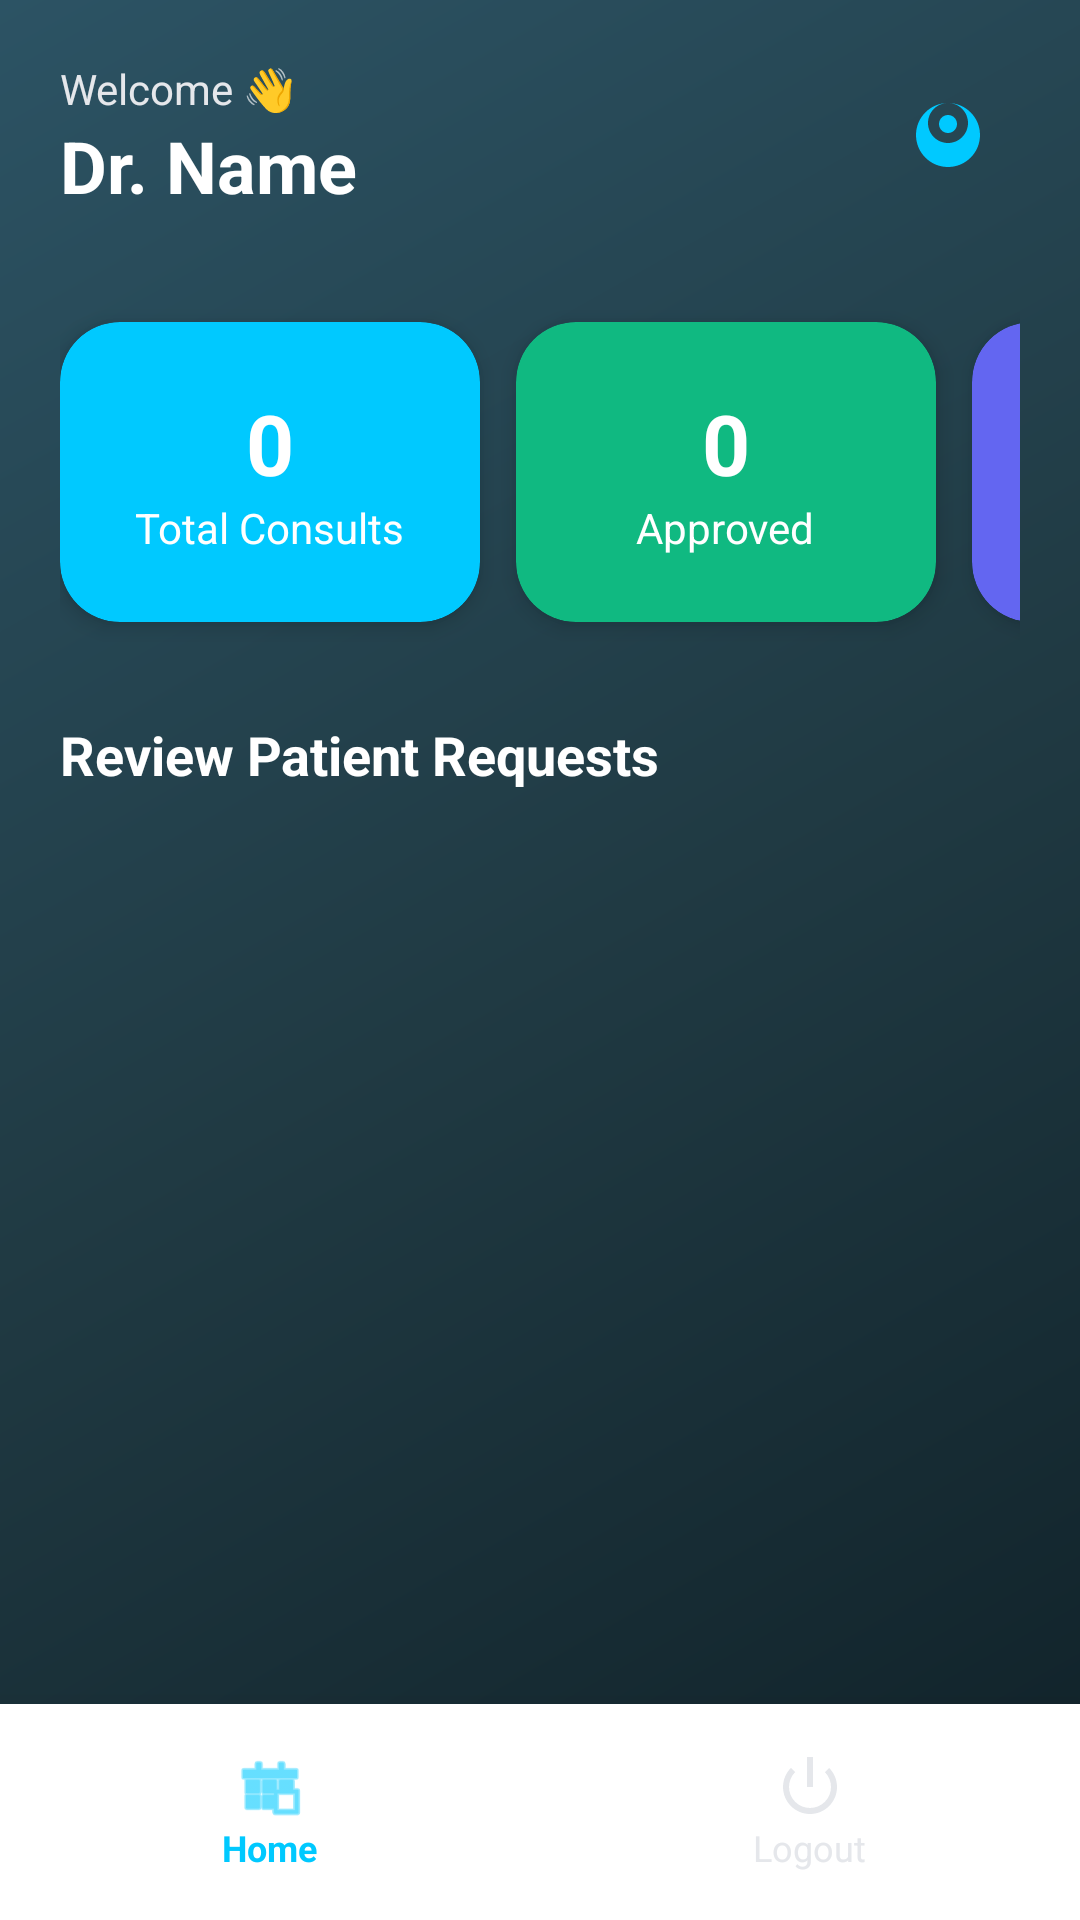

Reconstruct the res/layout file that produces this screen, plus the resources it refers to.
<!-- AndroidManifest.xml: application theme Theme.DocLynk -->
<!-- res/layout/activity_doctor_dashboard.xml -->
<?xml version="1.0" encoding="utf-8"?>
<androidx.constraintlayout.widget.ConstraintLayout xmlns:android="http://schemas.android.com/apk/res/android"
    xmlns:app="http://schemas.android.com/apk/res-auto"
    android:layout_width="match_parent"
    android:layout_height="match_parent"
    android:background="@drawable/bg_main_gradient">

    
    <LinearLayout
        android:id="@+id/llHeader"
        android:layout_width="match_parent"
        android:layout_height="wrap_content"
        android:orientation="horizontal"
        android:padding="20dp"
        app:layout_constraintTop_toTopOf="parent">

        <LinearLayout
            android:layout_width="0dp"
            android:layout_height="wrap_content"
            android:layout_weight="1"
            android:orientation="vertical">

            <TextView
                android:layout_width="wrap_content"
                android:layout_height="wrap_content"
                android:text="Welcome 👋"
                android:textColor="@color/brand_text_secondary"
                android:textSize="14sp" />

            <TextView
                android:id="@+id/tvDoctorName"
                android:layout_width="wrap_content"
                android:layout_height="wrap_content"
                android:text="Dr. Name"
                android:textColor="@color/brand_text_primary"
                android:textSize="24sp"
                android:textStyle="bold" />
        </LinearLayout>

        <ImageView
            android:layout_width="48dp"
            android:layout_height="48dp"
            android:background="@drawable/bg_glassmorphic_card"
            android:padding="8dp"
            android:src="@drawable/ic_person"
            app:tint="@color/brand_primary" />
    </LinearLayout>

    <ScrollView
        android:layout_width="match_parent"
        android:layout_height="0dp"
        app:layout_constraintTop_toBottomOf="@id/llHeader"
        app:layout_constraintBottom_toTopOf="@id/bottomNavContainer">

        <LinearLayout
            android:layout_width="match_parent"
            android:layout_height="wrap_content"
            android:orientation="vertical"
            android:paddingHorizontal="20dp">

            
            <HorizontalScrollView
                android:layout_width="match_parent"
                android:layout_height="wrap_content"
                android:layout_marginTop="8dp"
                android:scrollbars="none">

                <LinearLayout
                    android:layout_width="wrap_content"
                    android:layout_height="wrap_content"
                    android:orientation="horizontal">

                    
                    <com.google.android.material.card.MaterialCardView
                        android:layout_width="140dp"
                        android:layout_height="100dp"
                        android:layout_marginEnd="12dp"
                        android:layout_marginVertical="8dp"
                        app:cardBackgroundColor="@color/brand_primary"
                        app:cardCornerRadius="20dp">

                        <LinearLayout
                            android:layout_width="match_parent"
                            android:layout_height="match_parent"
                            android:gravity="center"
                            android:orientation="vertical">

                            <TextView
                                android:id="@+id/tvTotalCount"
                                android:layout_width="wrap_content"
                                android:layout_height="wrap_content"
                                android:text="0"
                                android:textColor="@color/brand_on_primary"
                                android:textSize="28sp"
                                android:textStyle="bold" />

                            <TextView
                                android:layout_width="wrap_content"
                                android:layout_height="wrap_content"
                                android:text="Total Consults"
                                android:textColor="@color/brand_on_primary" />
                        </LinearLayout>
                    </com.google.android.material.card.MaterialCardView>

                    
                    <com.google.android.material.card.MaterialCardView
                        android:layout_width="140dp"
                        android:layout_height="100dp"
                        android:layout_marginEnd="12dp"
                        android:layout_marginVertical="8dp"
                        app:cardBackgroundColor="@color/brand_secondary"
                        app:cardCornerRadius="20dp">

                        <LinearLayout
                            android:layout_width="match_parent"
                            android:layout_height="match_parent"
                            android:gravity="center"
                            android:orientation="vertical">

                            <TextView
                                android:id="@+id/tvApprovedCount"
                                android:layout_width="wrap_content"
                                android:layout_height="wrap_content"
                                android:text="0"
                                android:textColor="@color/brand_on_secondary"
                                android:textSize="28sp"
                                android:textStyle="bold" />

                            <TextView
                                android:layout_width="wrap_content"
                                android:layout_height="wrap_content"
                                android:text="Approved"
                                android:textColor="@color/brand_on_secondary" />
                        </LinearLayout>
                    </com.google.android.material.card.MaterialCardView>

                    
                    <com.google.android.material.card.MaterialCardView
                        android:layout_width="140dp"
                        android:layout_height="100dp"
                        android:layout_marginEnd="12dp"
                        android:layout_marginVertical="8dp"
                        app:cardBackgroundColor="@color/brand_accent"
                        app:cardCornerRadius="20dp">

                        <LinearLayout
                            android:layout_width="match_parent"
                            android:layout_height="match_parent"
                            android:gravity="center"
                            android:orientation="vertical">

                            <TextView
                                android:id="@+id/tvPendingCount"
                                android:layout_width="wrap_content"
                                android:layout_height="wrap_content"
                                android:text="0"
                                android:textColor="@color/brand_on_accent"
                                android:textSize="28sp"
                                android:textStyle="bold" />

                            <TextView
                                android:layout_width="wrap_content"
                                android:layout_height="wrap_content"
                                android:text="Pending Request"
                                android:textColor="@color/brand_on_accent" />
                        </LinearLayout>
                    </com.google.android.material.card.MaterialCardView>
                </LinearLayout>
            </HorizontalScrollView>

            <TextView
                android:layout_width="wrap_content"
                android:layout_height="wrap_content"
                android:layout_marginTop="24dp"
                android:text="Review Patient Requests"
                android:textColor="@color/brand_text_primary"
                android:textSize="18sp"
                android:textStyle="bold" />

            <ProgressBar
                android:id="@+id/progressBar"
                android:layout_width="wrap_content"
                android:layout_height="wrap_content"
                android:layout_gravity="center"
                android:layout_marginTop="24dp"
                android:visibility="gone" />

            <TextView
                android:id="@+id/emptyView"
                android:layout_width="match_parent"
                android:layout_height="wrap_content"
                android:layout_marginTop="24dp"
                android:gravity="center"
                android:text="No appointments to review"
                android:textColor="@color/brand_text_secondary"
                android:visibility="gone" />

            <androidx.recyclerview.widget.RecyclerView
                android:id="@+id/recyclerAppointments"
                android:layout_width="match_parent"
                android:layout_height="wrap_content"
                android:layout_marginTop="12dp"
                android:nestedScrollingEnabled="false"
                android:clipToPadding="false"
                android:paddingBottom="24dp" />
        </LinearLayout>
    </ScrollView>

    
    <LinearLayout
        android:id="@+id/bottomNavContainer"
        android:layout_width="match_parent"
        android:layout_height="72dp"
        android:background="#FFFFFF"
        android:elevation="16dp"
        android:gravity="center"
        android:orientation="horizontal"
        app:layout_constraintBottom_toBottomOf="parent">

        <LinearLayout
            android:layout_width="0dp"
            android:layout_height="match_parent"
            android:layout_weight="1"
            android:gravity="center"
            android:orientation="vertical">

            <ImageView
                android:layout_width="24dp"
                android:layout_height="24dp"
                android:src="@android:drawable/ic_menu_today"
                app:tint="@color/brand_primary" />

            <TextView
                android:layout_width="wrap_content"
                android:layout_height="wrap_content"
                android:text="Home"
                android:textColor="@color/brand_primary"
                android:textSize="12sp"
                android:textStyle="bold" />
        </LinearLayout>

        <LinearLayout
            android:id="@+id/btnLogout"
            android:layout_width="0dp"
            android:layout_height="match_parent"
            android:layout_weight="1"
            android:gravity="center"
            android:orientation="vertical">

            <ImageView
                android:layout_width="24dp"
                android:layout_height="24dp"
                android:src="@android:drawable/ic_lock_power_off"
                app:tint="@color/brand_text_secondary" />

            <TextView
                android:layout_width="wrap_content"
                android:layout_height="wrap_content"
                android:text="Logout"
                android:textColor="@color/brand_text_secondary"
                android:textSize="12sp" />
        </LinearLayout>
    </LinearLayout>
</androidx.constraintlayout.widget.ConstraintLayout>
<!-- resources referenced by this layout -->
<resources>
  <color name="brand_accent">#6366F1</color>
  <color name="brand_on_accent">#FFFFFF</color>
  <color name="brand_on_primary">#FFFFFF</color>
  <color name="brand_on_secondary">#FFFFFF</color>
  <color name="brand_primary">#00C9FF</color>
  <color name="brand_secondary">#10B981</color>
  <color name="brand_text_primary">#FFFFFF</color>
  <color name="brand_text_secondary">#E5E7EB</color>
  <!-- drawable bg_main_gradient (drawable) -->
  <?xml version="1.0" encoding="utf-8"?>
  <shape xmlns:android="http://schemas.android.com/apk/res/android"
      android:shape="rectangle">
      <gradient
          android:startColor="#0F2027"
          android:centerColor="#203A43"
          android:endColor="#2C5364"
          android:angle="135" />
  </shape>
  <!-- drawable ic_person (drawable) -->
  <vector xmlns:android="http://schemas.android.com/apk/res/android"
      android:width="24dp"
      android:height="24dp"
      android:viewportWidth="24.0"
      android:viewportHeight="24.0"
      android:tint="?attr/colorControlNormal">
    <path
        android:fillColor="@android:color/white"
        android:pathData="M12,12.25c1.24,0,2.25,-1.01,2.25,-2.25S13.24,7.75,12,7.75S9.75,8.76,9.75,10S10.76,12.25,12,12.25zM12,14.75c-2.76,0,-5,-2.24,-5,-5s2.24,-5,5,-5s5,2.24,5,5S14.76,14.75,12,14.75zM12,4.75c-4.42,0,-8,3.58,-8,8s3.58,8,8,8s8,-3.58,8,-8S16.42,4.75,12,4.75z"/>
  </vector>
  <color name="brand_primary_variant">#92FE9D</color>
  <color name="brand_secondary_variant">#059669</color>
  <color name="brand_background">#0F2027</color>
  <color name="brand_surface">#1A2332</color>
  <color name="brand_on_surface">#FFFFFF</color>
  <color name="bottom_nav_bg">#0F2027</color>
  <style name="Widget.DocLynk.Button" parent="Widget.Material3.Button">
          <item name="cornerRadius">20dp</item>
          <item name="android:textStyle">bold</item>
          <item name="android:minHeight">56dp</item>
          <item name="android:insetTop">0dp</item>
          <item name="android:insetBottom">0dp</item>
          <item name="backgroundTint">@color/brand_primary</item>
          <item name="android:textColor">#0F2027</item>
      </style>
  <style name="Widget.DocLynk.TextInputLayout" parent="Widget.Material3.TextInputLayout.OutlinedBox">
          <item name="shapeAppearance">@style/ShapeAppearance.DocLynk.Input</item>
          <item name="boxStrokeColor">@color/brand_primary</item>
          <item name="hintTextColor">@color/brand_primary</item>
          <item name="android:textColorHint">@color/brand_text_secondary</item>
      </style>
  <style name="Widget.DocLynk.CardView" parent="Widget.Material3.CardView.Elevated">
          <item name="cardElevation">4dp</item>
          <item name="cardCornerRadius">20dp</item>
          <item name="strokeWidth">0dp</item>
      </style>
  <style name="ShapeAppearance.DocLynk.Input" parent="ShapeAppearance.Material3.MediumComponent">
          <item name="cornerFamily">rounded</item>
          <item name="cornerSize">16dp</item>
      </style>
</resources>
